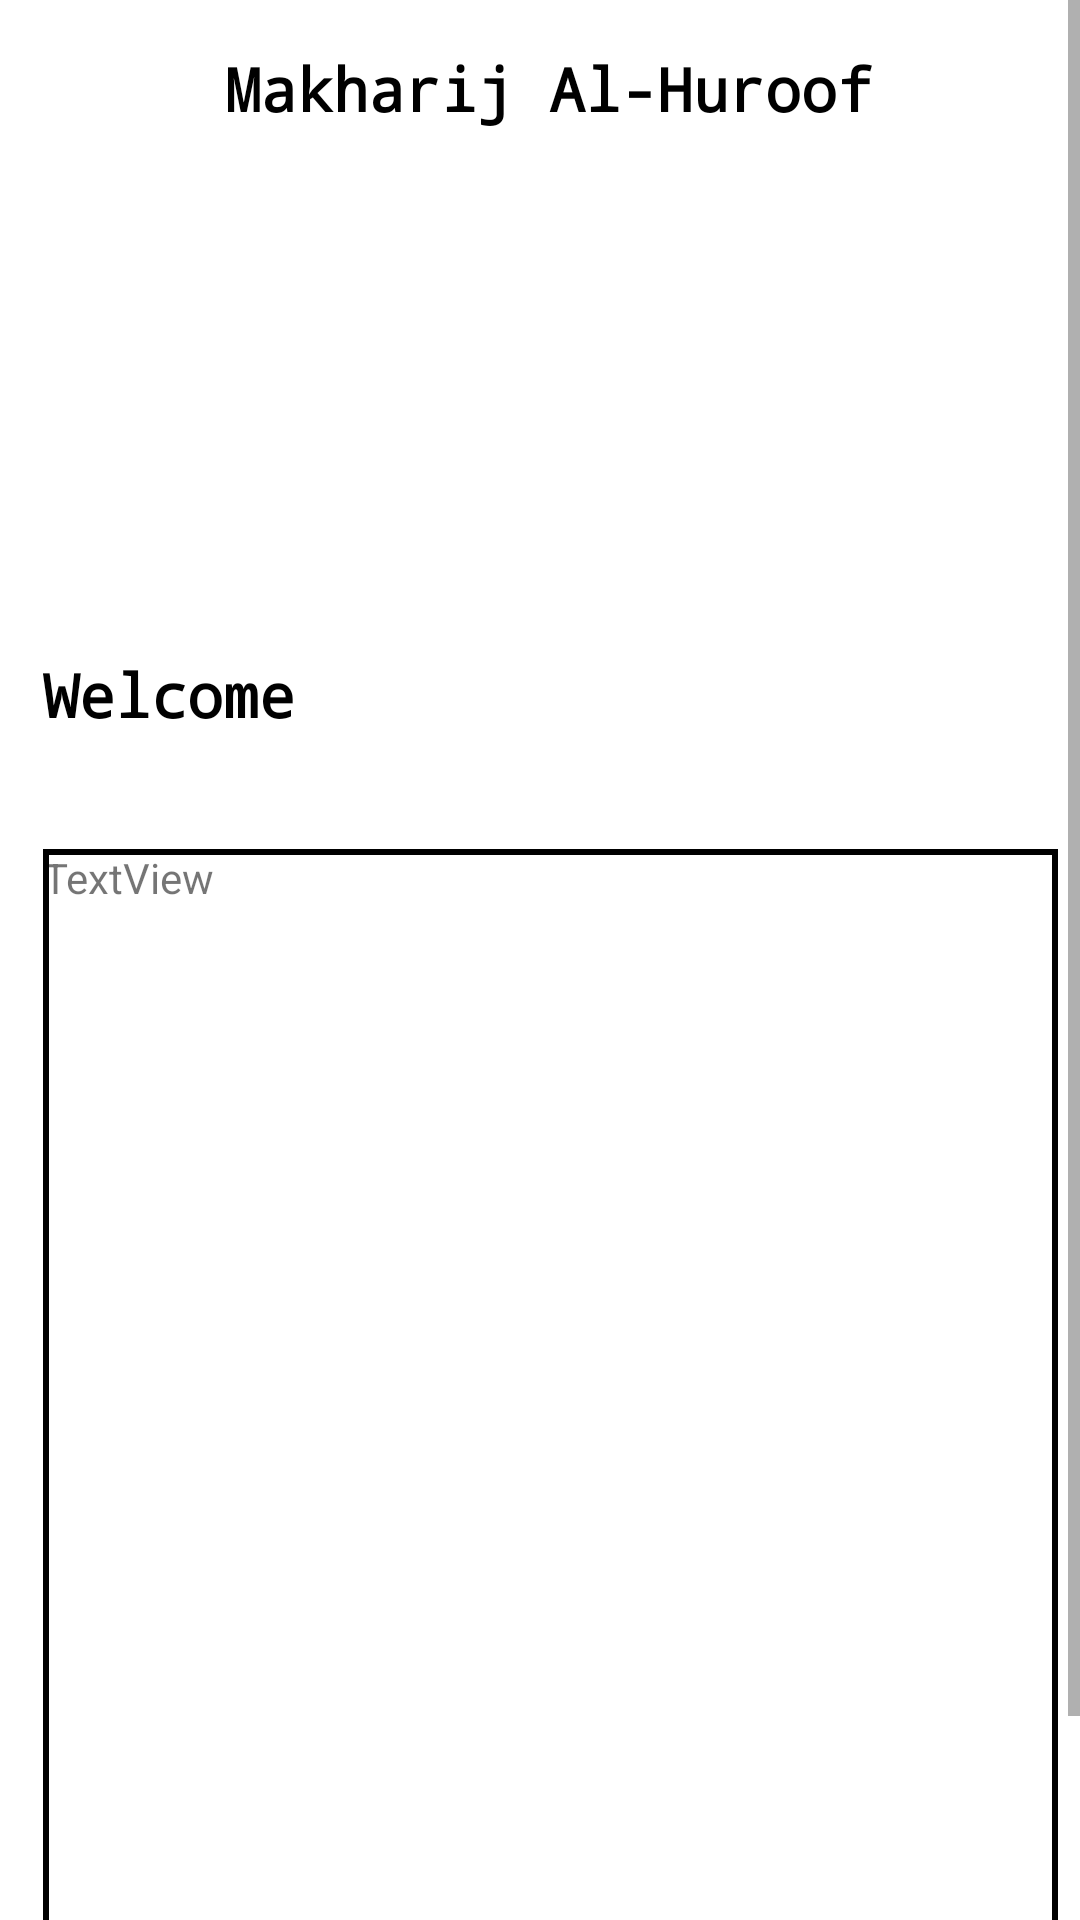

Here is an Android app screen rendered from its layout file. Give the layout XML and the strings, colors and styles it references.
<!-- AndroidManifest.xml: application theme Theme.Makharij_al_huroof -->
<!-- res/layout/activity_learn_page.xml -->
<?xml version="1.0" encoding="utf-8"?>
<ScrollView xmlns:android="http://schemas.android.com/apk/res/android"
    xmlns:app="http://schemas.android.com/apk/res-auto"
    xmlns:tools="http://schemas.android.com/tools"
    android:layout_width="match_parent"
    android:layout_height="match_parent"
    tools:context=".Layouts.Learn_page">
    <androidx.constraintlayout.widget.ConstraintLayout
        android:layout_width="match_parent"
        android:layout_height="match_parent"
        >

        <androidx.constraintlayout.widget.Guideline
            android:id="@+id/guidelineTop"
            android:layout_width="wrap_content"
            android:layout_height="wrap_content"
            android:orientation="horizontal"
            app:layout_constraintGuide_begin="16dp" />

        <androidx.constraintlayout.widget.Guideline
            android:id="@+id/guidelineLeft"
            android:layout_width="wrap_content"
            android:layout_height="wrap_content"
            android:orientation="vertical"
            app:layout_constraintGuide_percent="0.04" />

        <androidx.constraintlayout.widget.Guideline
            android:id="@+id/guidelineRight"
            android:layout_width="wrap_content"
            android:layout_height="wrap_content"
            android:orientation="vertical"
            app:layout_constraintGuide_percent="0.98" />

        <androidx.constraintlayout.widget.Guideline
            android:id="@+id/guidelineBottom"
            android:layout_width="wrap_content"
            android:layout_height="wrap_content"
            android:orientation="horizontal"
            app:layout_constraintGuide_begin="716dp" />

        <TextView
            android:id="@+id/Title"
            android:layout_width="wrap_content"
            android:layout_height="wrap_content"
            android:fontFamily="monospace"
            android:text="Makharij Al-Huroof"
            android:textColor="@color/black"
            android:textSize="20dp"
            android:textStyle="bold"
            app:layout_constraintEnd_toStartOf="@+id/guidelineRight"
            app:layout_constraintHorizontal_bias="0.496"
            app:layout_constraintStart_toStartOf="@+id/guidelineLeft"
            app:layout_constraintTop_toTopOf="@+id/guidelineTop" />

        <ImageView
            android:id="@+id/imageView2"
            android:layout_width="260dp"
            android:layout_height="143dp"
            app:layout_constraintEnd_toEndOf="parent"
            app:layout_constraintStart_toStartOf="@+id/guidelineLeft"
            app:layout_constraintTop_toBottomOf="@+id/Title"
            app:srcCompat="@drawable/book" />

        <TextView
            android:id="@+id/welcome"
            android:layout_width="wrap_content"
            android:layout_height="wrap_content"
            android:layout_marginTop="32dp"
            android:fontFamily="monospace"
            android:text="Welcome"
            android:textColor="@color/black"
            android:textSize="20dp"
            android:textStyle="bold"
            app:layout_constraintEnd_toStartOf="@+id/spinner"
            app:layout_constraintHorizontal_bias="0.0"
            app:layout_constraintStart_toStartOf="@+id/guidelineLeft"
            app:layout_constraintTop_toBottomOf="@+id/imageView2" />

        <Spinner
            android:background="@drawable/border"
            android:id="@+id/spinner"
            android:layout_width="wrap_content"
            android:layout_height="27dp"
            android:layout_marginTop="32dp"
            app:layout_constraintEnd_toStartOf="@+id/guidelineRight"
            app:layout_constraintTop_toBottomOf="@+id/imageView2" />

        <TextView
            android:id="@+id/text_area"
            android:layout_width="0dp"
            android:layout_height="430dp"
            android:text="TextView"
            android:background="@drawable/border"
            app:layout_constraintBottom_toTopOf="@+id/guidelineBottom"
            app:layout_constraintEnd_toStartOf="@+id/guidelineRight"
            app:layout_constraintHorizontal_bias="0.0"
            app:layout_constraintStart_toStartOf="@+id/guidelineLeft"
            app:layout_constraintTop_toBottomOf="@+id/welcome"
            app:layout_constraintVertical_bias="0.926" />

    </androidx.constraintlayout.widget.ConstraintLayout>

</ScrollView>
<!-- resources referenced by this layout -->
<resources>
  <!-- drawable border (drawable) -->
  <?xml version="1.0" encoding="utf-8"?>
      <shape xmlns:android="http://schemas.android.com/apk/res/android"
          android:shape="rectangle" >
  
          <stroke
              android:width="2dp"
              android:color="#000000" />
  
      </shape>
  <style name="Theme.Makharij_al_huroof" parent="Theme.MaterialComponents.DayNight.DarkActionBar">
          
          <item name="colorPrimary">@color/purple_500</item>
          <item name="colorPrimaryVariant">@color/purple_700</item>
          <item name="colorOnPrimary">@color/white</item>
          
          <item name="colorSecondary">@color/teal_200</item>
          <item name="colorSecondaryVariant">@color/teal_700</item>
          <item name="colorOnSecondary">@color/black</item>
          
          <item name="android:statusBarColor" tools:targetApi="l">?attr/colorPrimaryVariant</item>
          
      </style>
  <!-- not gathered from this repository: default colours our renderer supplied (Android Studio template values) -->
  <color name="purple_500">#FF6200EE</color>
  <color name="purple_700">#FF3700B3</color>
  <color name="teal_200">#FF03DAC5</color>
  <color name="teal_700">#FF018786</color>
  <color name="black">#FF000000</color>
  <color name="white">#FFFFFFFF</color>
</resources>
